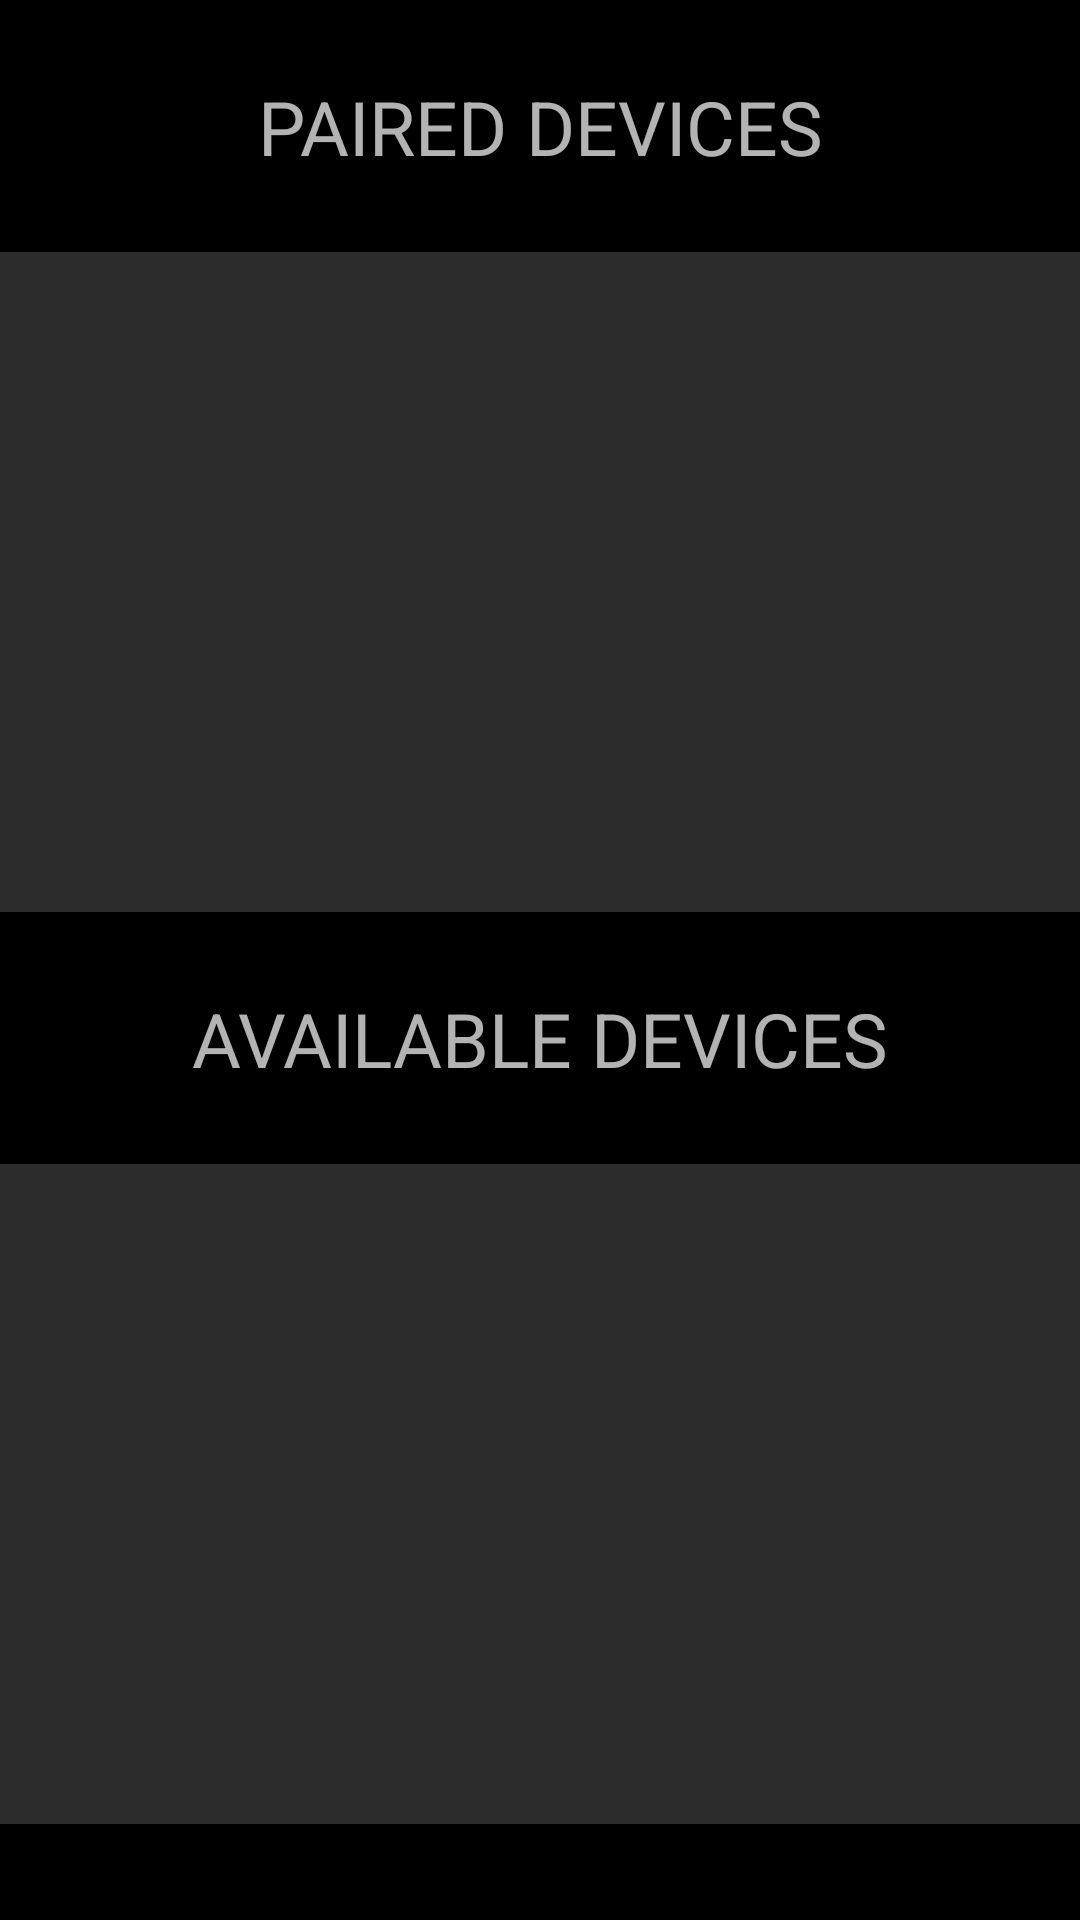

Write the Android layout XML for this screen, with the resource values it uses.
<!-- AndroidManifest.xml: application theme AppTheme -->
<!-- res/layout/activity_bluetooth.xml -->
<?xml version="1.0" encoding="utf-8"?>
<androidx.constraintlayout.widget.ConstraintLayout xmlns:android="http://schemas.android.com/apk/res/android"
    xmlns:app="http://schemas.android.com/apk/res-auto"
    xmlns:tools="http://schemas.android.com/tools"
    android:layout_width="match_parent"
    android:layout_height="match_parent"
    android:background="@android:color/background_dark"
    tools:context=".MainBluetoothActivity">















    <TextView
        android:id="@+id/statusTextView"
        android:layout_width="wrap_content"
        android:layout_height="wrap_content"
        android:layout_marginBottom="13dp"
        app:layout_constraintBottom_toBottomOf="parent"
        app:layout_constraintEnd_toEndOf="parent"
        app:layout_constraintHorizontal_bias="0.5"
        app:layout_constraintStart_toStartOf="parent" />

    <androidx.recyclerview.widget.RecyclerView
        android:id="@+id/unregisteredRecyclerView"
        android:layout_width="415dp"
        android:layout_height="220dp"
        app:layout_constraintBottom_toTopOf="@+id/statusTextView"
        app:layout_constraintEnd_toEndOf="parent"
        app:layout_constraintStart_toStartOf="parent"
        android:background="@drawable/background_rounded_style" />

    <TextView
        android:id="@+id/unregisteredTextView"
        android:layout_width="wrap_content"
        android:layout_height="wrap_content"
        app:layout_constraintTop_toBottomOf="@id/registeredRecyclerView"
        app:layout_constraintBottom_toTopOf="@+id/unregisteredRecyclerView"
        app:layout_constraintEnd_toEndOf="parent"
        app:layout_constraintStart_toStartOf="parent"
        android:text="AVAILABLE DEVICES"
        android:textSize="25sp"/>

    <androidx.recyclerview.widget.RecyclerView
        android:id="@+id/registeredRecyclerView"
        android:layout_width="415dp"
        android:layout_height="220dp"
        app:layout_constraintTop_toBottomOf="@id/registeredTextView"
        app:layout_constraintBottom_toTopOf="@+id/unregisteredTextView"
        app:layout_constraintEnd_toEndOf="parent"
        app:layout_constraintStart_toStartOf="parent"
        android:background="@drawable/background_rounded_style"/>

    <TextView
        android:id="@+id/registeredTextView"
        android:layout_width="wrap_content"
        android:layout_height="wrap_content"
        android:text="PAIRED DEVICES"
        android:textSize="25sp"
        app:layout_constraintTop_toTopOf="parent"
        app:layout_constraintBottom_toTopOf="@+id/registeredRecyclerView"
        app:layout_constraintEnd_toEndOf="parent"
        app:layout_constraintStart_toStartOf="parent" />

</androidx.constraintlayout.widget.ConstraintLayout>
<!-- resources referenced by this layout -->
<resources>
  <!-- drawable background_rounded_style (drawable-v24) -->
  <?xml version="1.0" encoding="utf-8"?>
  <shape xmlns:android="http://schemas.android.com/apk/res/android" android:shape="rectangle">
      <stroke
          android:width="3dp"
          android:color="#2D2C2C" />
      <corners android:radius="20dp"/>
      <solid android:color="#2D2C2C"/>
  </shape>
  <style name="AppTheme" parent="Theme.AppCompat">
          
          <item name="colorPrimary">@color/midnightBlack</item>
          <item name="colorPrimaryDark">@color/midnightBlack</item>
          <item name="colorAccent">@color/crimsonRed</item>
      </style>
  <color name="midnightBlack">#0E0E0E</color>
  <color name="crimsonRed">#E30613</color>
</resources>
